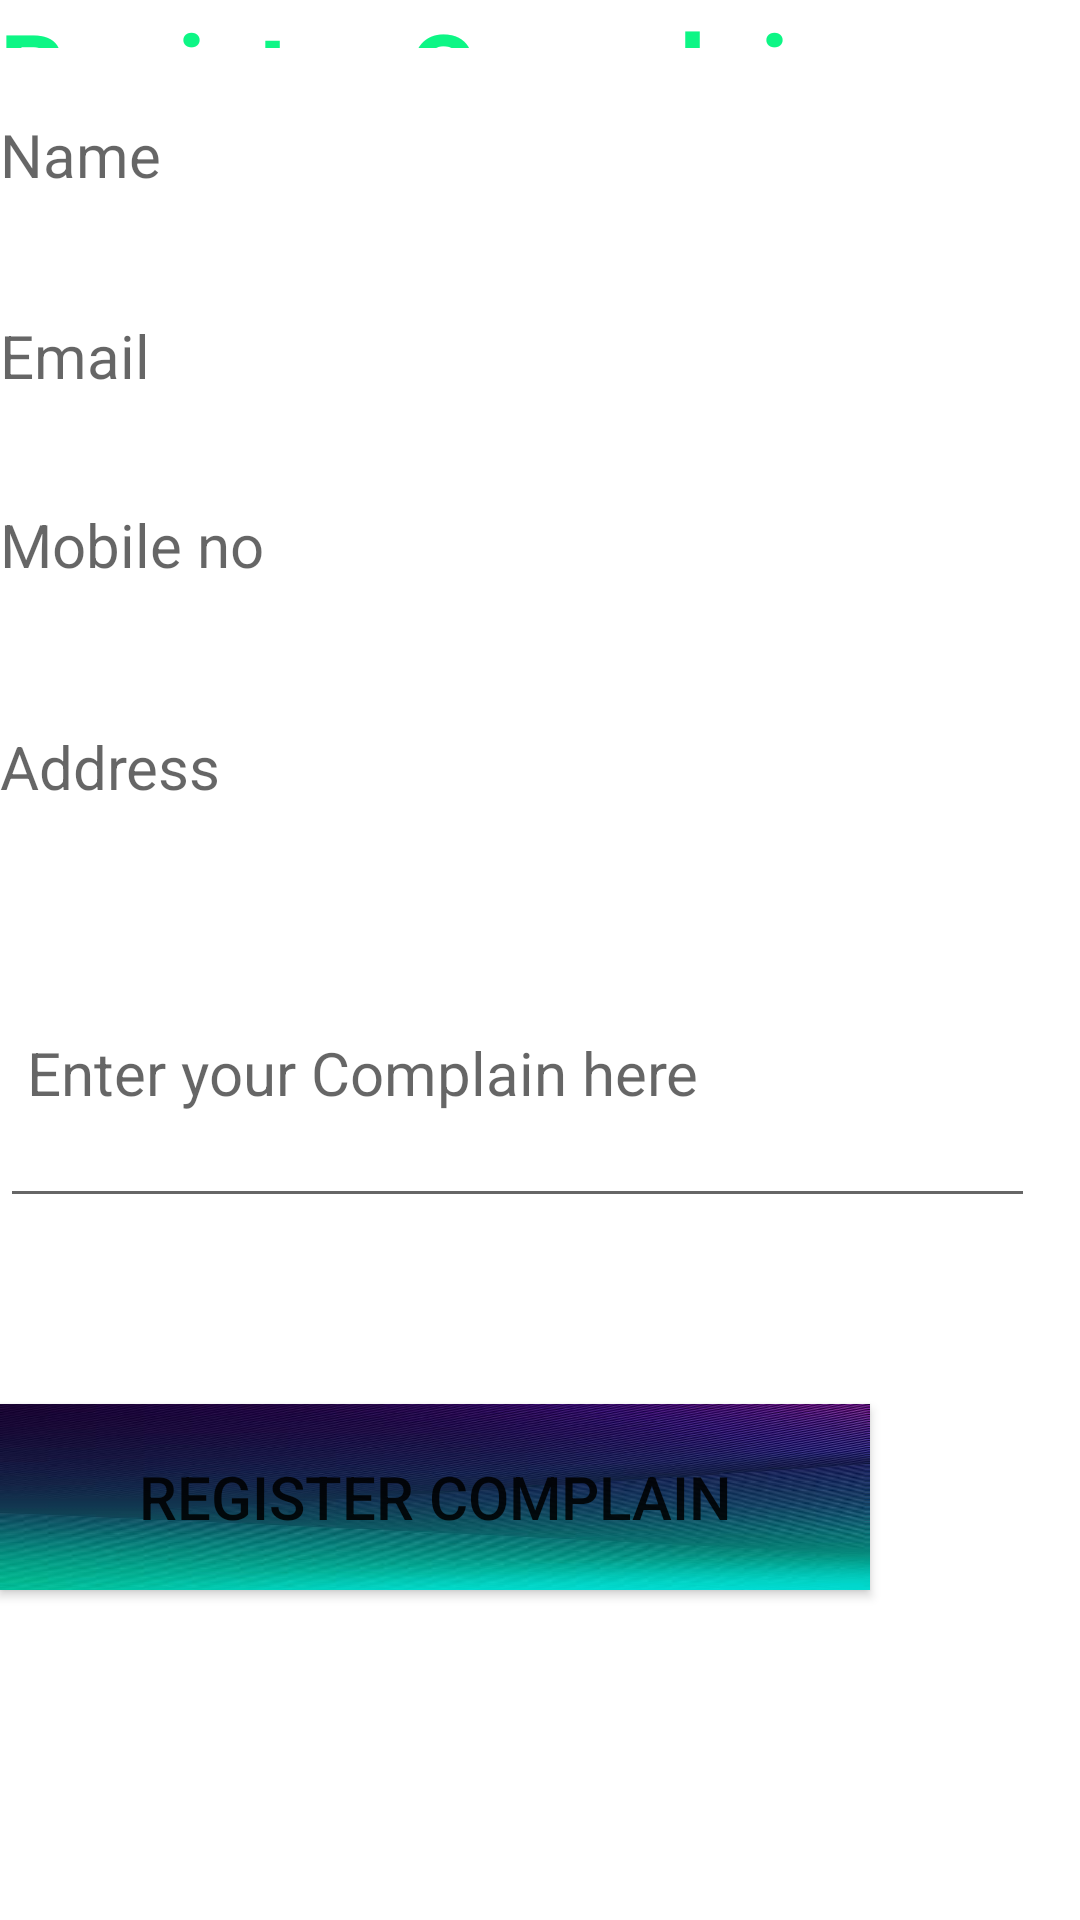

This screen was rendered from an Android layout file. Write that file and the resources it references.
<!-- AndroidManifest.xml: application theme Theme.Sproject -->
<!-- res/layout/activity_regcomplain.xml -->
<?xml version="1.0" encoding="utf-8"?>
<RelativeLayout xmlns:android="http://schemas.android.com/apk/res/android"
    xmlns:app="http://schemas.android.com/apk/res-auto"
    xmlns:tools="http://schemas.android.com/tools"
    android:layout_width="match_parent"
    android:layout_height="match_parent"
    tools:context=".regcomplain">

    <TextView
        android:id="@+id/textView2"
        android:layout_width="302dp"
        android:layout_height="69dp"
        android:layout_alignParentEnd="true"
        android:layout_alignParentBottom="true"
        android:layout_marginEnd="61dp"
        android:layout_marginBottom="624dp"
        android:text="Register Complain"
        android:textColor="#0DF685"
        android:textSize="34sp"
        android:textStyle="bold" />

    <TextView
        android:id="@+id/textView_show_name0"
        android:layout_width="385dp"
        android:layout_height="48dp"
        android:layout_alignParentEnd="true"
        android:layout_alignParentBottom="true"
        android:layout_marginEnd="14dp"
        android:layout_marginBottom="554dp"
        android:autofillHints=""
        android:ems="10"
        android:hint="Name"
        android:inputType="textPersonName"
        android:textColor="#0C0A0A"
        android:textSize="20sp"
        tools:ignore="HardcodedText,TextViewEdits" />

    <TextView
        android:id="@+id/textView_show_email"
        android:layout_width="397dp"
        android:layout_height="wrap_content"
        android:layout_alignParentEnd="true"
        android:layout_alignParentBottom="true"
        android:layout_marginEnd="6dp"
        android:layout_marginBottom="487dp"
        android:autofillHints=""
        android:ems="10"
        android:hint="Email"
        android:inputType="textPersonName"
        android:minHeight="48dp"
        android:textColor="#040303"
        android:textSize="20sp"
        tools:ignore="HardcodedText,TextViewEdits" />

    <TextView
        android:id="@+id/textView_show_mobileno0"
        android:layout_width="395dp"
        android:layout_height="55dp"
        android:layout_alignParentEnd="true"
        android:layout_alignParentBottom="true"
        android:layout_marginEnd="7dp"
        android:layout_marginBottom="417dp"
        android:autofillHints=""
        android:ems="10"
        android:hint="Mobile no"
        android:inputType="textPersonName"
        android:textColor="#090808"
        android:textSize="20sp"
        tools:ignore="HardcodedText,TextViewEdits" />

    <TextView
        android:id="@+id/textView_show_address"
        android:layout_width="386dp"
        android:layout_height="53dp"
        android:layout_alignParentEnd="true"
        android:layout_alignParentBottom="true"
        android:layout_marginEnd="14dp"
        android:layout_marginBottom="345dp"
        android:autofillHints=""
        android:ems="10"
        android:hint="Address"
        android:inputType="textPersonName"
        android:textColor="#090909"
        android:textSize="20sp"
        tools:ignore="HardcodedText,TextViewEdits" />

    <Button
        android:id="@+id/button11"
        android:layout_width="wrap_content"
        android:layout_height="62dp"
        android:layout_alignParentEnd="true"
        android:layout_alignParentBottom="true"
        android:layout_marginEnd="70dp"
        android:layout_marginBottom="110dp"
        android:background="@drawable/backgroundimg"
        android:text="Register Complain"
        android:textSize="20sp"
        app:backgroundTint="@null" />

    <EditText
        android:id="@+id/complain"
        android:layout_width="383dp"
        android:layout_height="100dp"
        android:layout_alignParentEnd="true"
        android:layout_alignParentBottom="true"
        android:layout_marginEnd="15dp"
        android:layout_marginBottom="234dp"
        android:ems="10"
        android:hint=" Enter your Complain here"
        android:inputType="textPersonName"
        android:textSize="20sp" />


</RelativeLayout>
<!-- resources referenced by this layout -->
<resources>
  <!-- drawable backgroundimg: jpg bitmap (drawable, 21724 bytes) -->
  <style name="Theme.Sproject" parent="Theme.MaterialComponents.DayNight.NoActionBar">
          
          <item name="colorPrimary">@color/purple_500</item>
          <item name="colorPrimaryVariant">@color/purple_700</item>
          <item name="colorOnPrimary">@color/white</item>
          
          <item name="colorSecondary">@color/teal_200</item>
          <item name="colorSecondaryVariant">@color/teal_700</item>
          <item name="colorOnSecondary">@color/black</item>
          
          <item name="android:statusBarColor">?attr/colorPrimaryVariant</item>
          
      </style>
  <!-- not gathered from this repository: default colours our renderer supplied (Android Studio template values) -->
  <color name="purple_500">#FF6200EE</color>
  <color name="purple_700">#FF3700B3</color>
  <color name="teal_200">#FF03DAC5</color>
  <color name="teal_700">#FF018786</color>
  <color name="black">#FF000000</color>
  <color name="white">#FFFFFFFF</color>
</resources>
